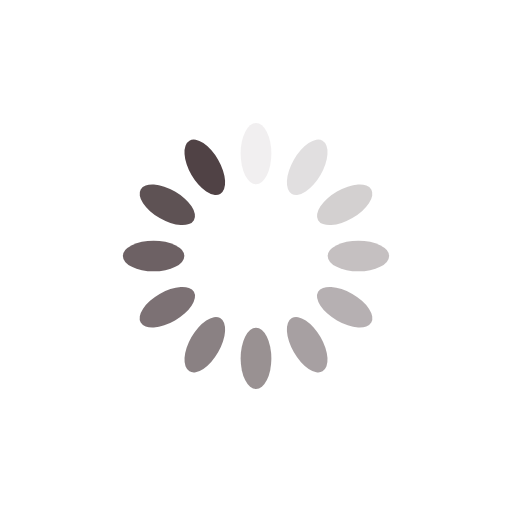
t = 0.00 s
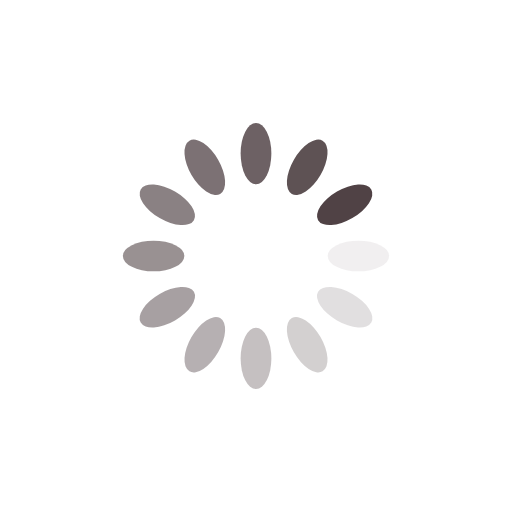
t = 0.25 s
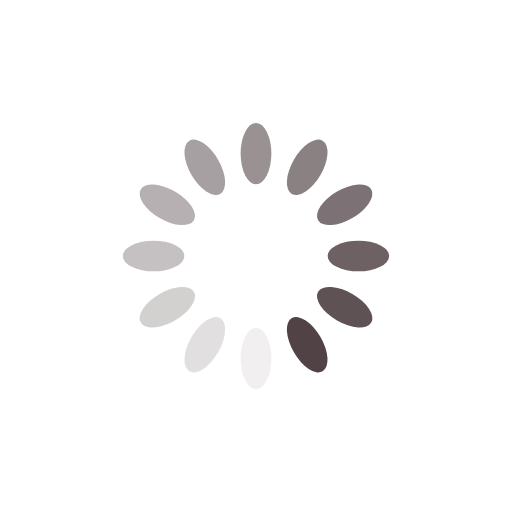
t = 0.50 s
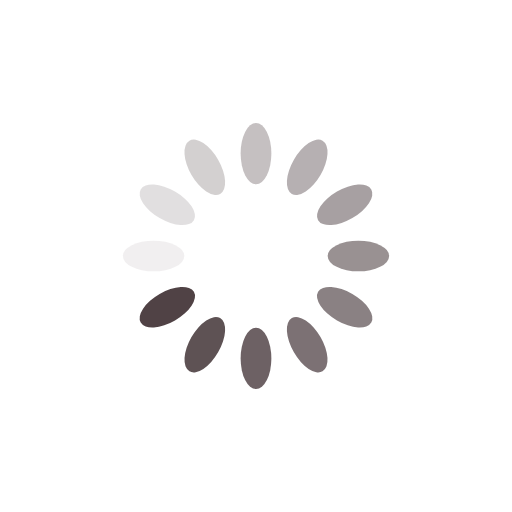
t = 0.75 s

The animated SVG that drew these frames (rendered in a browser with its animation timeline set to each time). Animation: 12 SMIL elements (animate=12); one cycle of 1.00 s, repeats indefinitely.

<svg xmlns="http://www.w3.org/2000/svg" viewBox="0 0 100 100" preserveAspectRatio="xMidYMid" width="200" height="200" style="shape-rendering: auto; display: block; background: rgb(255, 255, 255);" xmlns:xlink="http://www.w3.org/1999/xlink"><g><g transform="rotate(0 50 50)">
  <rect fill="#504245" height="12" width="6" ry="6" rx="3" y="24" x="47">
    <animate repeatCount="indefinite" begin="-0.9166666666666666s" dur="1s" keyTimes="0;1" values="1;0" attributeName="opacity"></animate>
  </rect>
</g><g transform="rotate(30 50 50)">
  <rect fill="#504245" height="12" width="6" ry="6" rx="3" y="24" x="47">
    <animate repeatCount="indefinite" begin="-0.8333333333333334s" dur="1s" keyTimes="0;1" values="1;0" attributeName="opacity"></animate>
  </rect>
</g><g transform="rotate(60 50 50)">
  <rect fill="#504245" height="12" width="6" ry="6" rx="3" y="24" x="47">
    <animate repeatCount="indefinite" begin="-0.75s" dur="1s" keyTimes="0;1" values="1;0" attributeName="opacity"></animate>
  </rect>
</g><g transform="rotate(90 50 50)">
  <rect fill="#504245" height="12" width="6" ry="6" rx="3" y="24" x="47">
    <animate repeatCount="indefinite" begin="-0.6666666666666666s" dur="1s" keyTimes="0;1" values="1;0" attributeName="opacity"></animate>
  </rect>
</g><g transform="rotate(120 50 50)">
  <rect fill="#504245" height="12" width="6" ry="6" rx="3" y="24" x="47">
    <animate repeatCount="indefinite" begin="-0.5833333333333334s" dur="1s" keyTimes="0;1" values="1;0" attributeName="opacity"></animate>
  </rect>
</g><g transform="rotate(150 50 50)">
  <rect fill="#504245" height="12" width="6" ry="6" rx="3" y="24" x="47">
    <animate repeatCount="indefinite" begin="-0.5s" dur="1s" keyTimes="0;1" values="1;0" attributeName="opacity"></animate>
  </rect>
</g><g transform="rotate(180 50 50)">
  <rect fill="#504245" height="12" width="6" ry="6" rx="3" y="24" x="47">
    <animate repeatCount="indefinite" begin="-0.4166666666666667s" dur="1s" keyTimes="0;1" values="1;0" attributeName="opacity"></animate>
  </rect>
</g><g transform="rotate(210 50 50)">
  <rect fill="#504245" height="12" width="6" ry="6" rx="3" y="24" x="47">
    <animate repeatCount="indefinite" begin="-0.3333333333333333s" dur="1s" keyTimes="0;1" values="1;0" attributeName="opacity"></animate>
  </rect>
</g><g transform="rotate(240 50 50)">
  <rect fill="#504245" height="12" width="6" ry="6" rx="3" y="24" x="47">
    <animate repeatCount="indefinite" begin="-0.25s" dur="1s" keyTimes="0;1" values="1;0" attributeName="opacity"></animate>
  </rect>
</g><g transform="rotate(270 50 50)">
  <rect fill="#504245" height="12" width="6" ry="6" rx="3" y="24" x="47">
    <animate repeatCount="indefinite" begin="-0.16666666666666666s" dur="1s" keyTimes="0;1" values="1;0" attributeName="opacity"></animate>
  </rect>
</g><g transform="rotate(300 50 50)">
  <rect fill="#504245" height="12" width="6" ry="6" rx="3" y="24" x="47">
    <animate repeatCount="indefinite" begin="-0.08333333333333333s" dur="1s" keyTimes="0;1" values="1;0" attributeName="opacity"></animate>
  </rect>
</g><g transform="rotate(330 50 50)">
  <rect fill="#504245" height="12" width="6" ry="6" rx="3" y="24" x="47">
    <animate repeatCount="indefinite" begin="0s" dur="1s" keyTimes="0;1" values="1;0" attributeName="opacity"></animate>
  </rect>
</g><g></g></g><!-- [ldio] generated by https://loading.io --></svg>